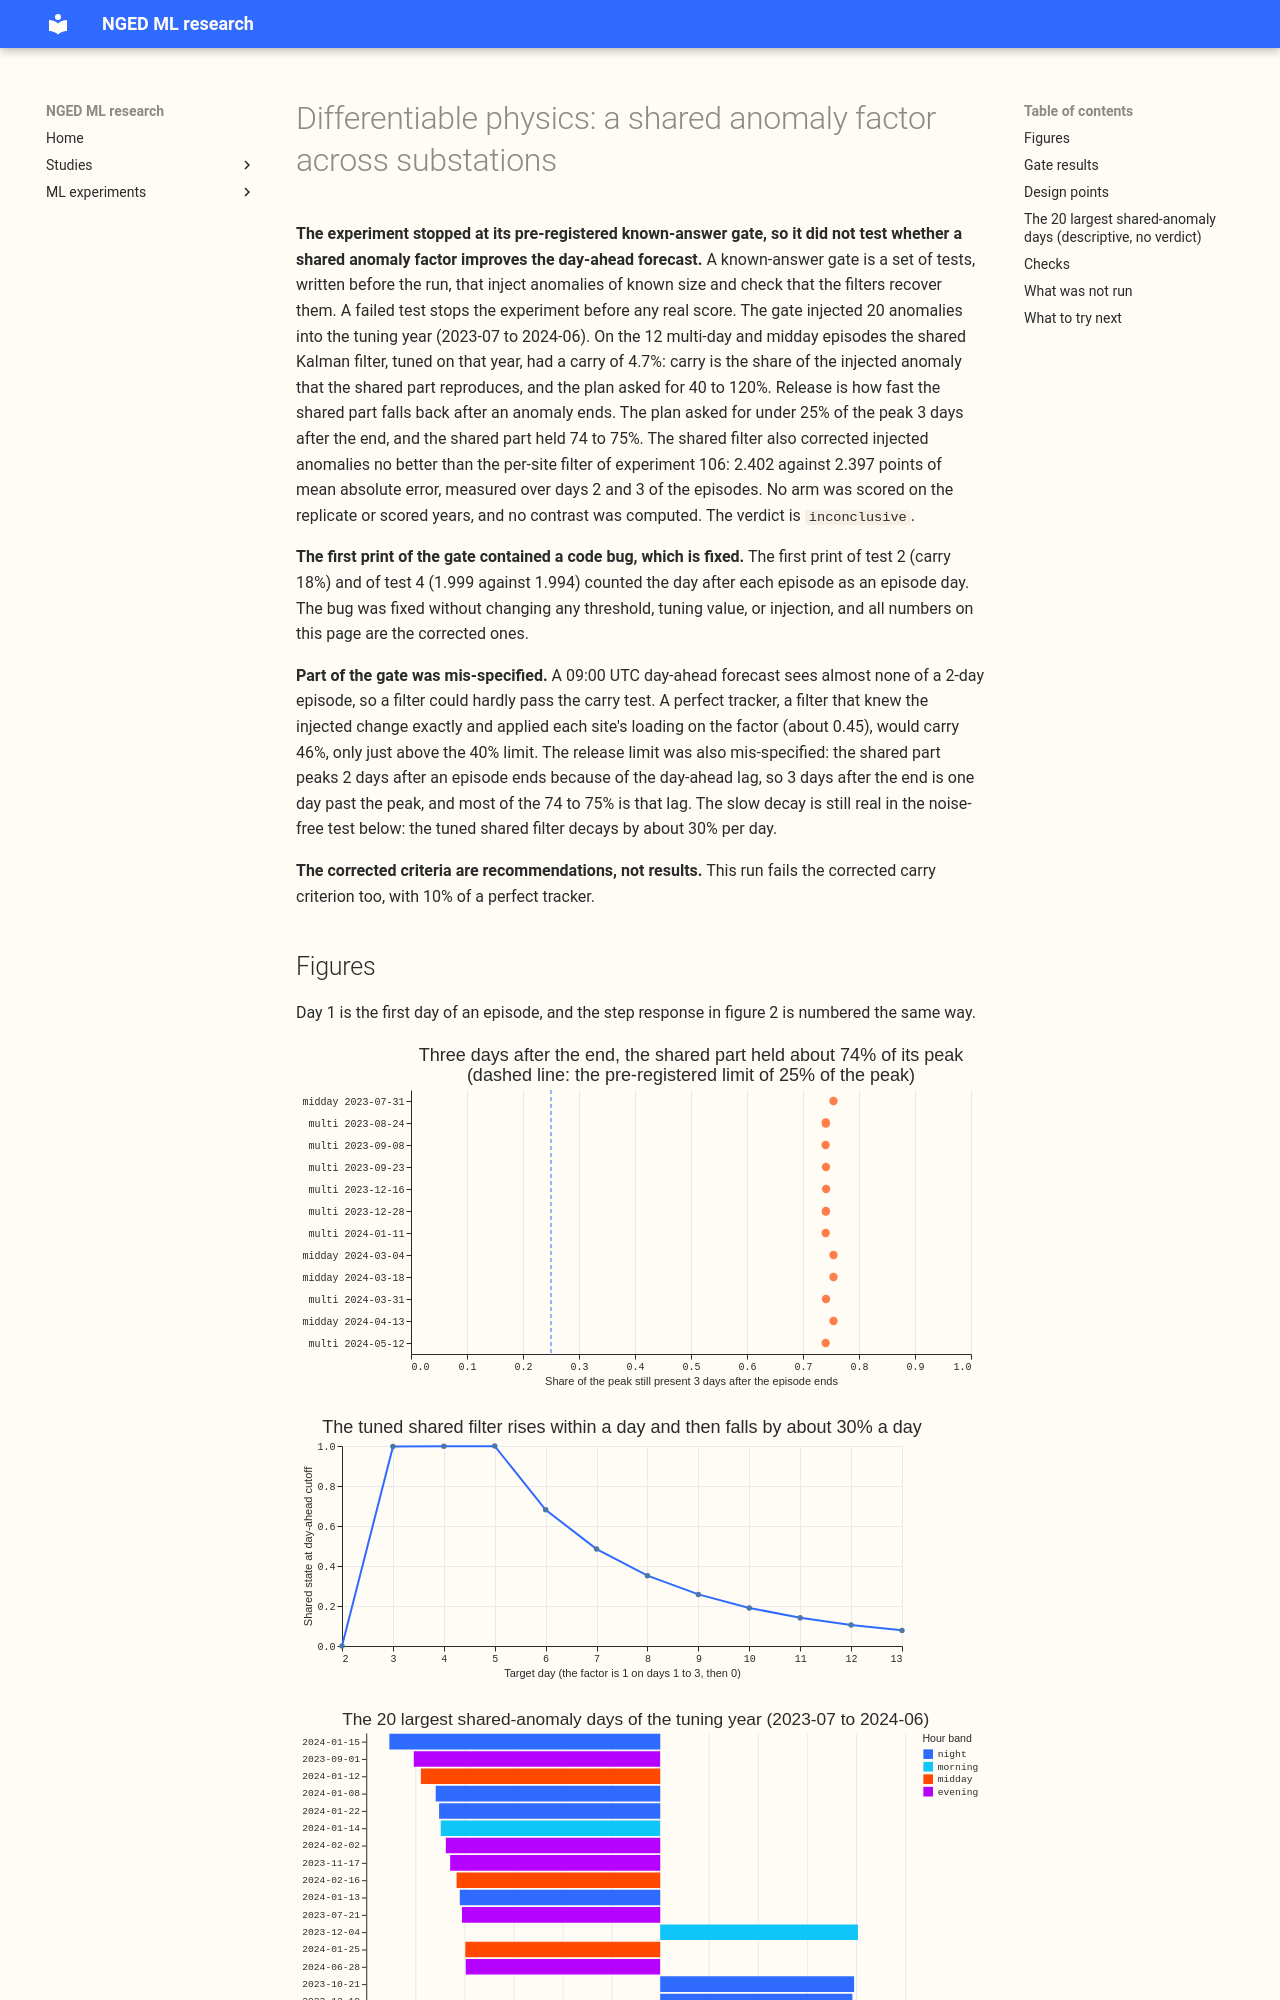

repository: openclimatefix/nged-ml-research · page: ml-experiments/00108-differentiable-physics-shared-anomaly-factor-across-substations/result/index.html · generator: mkdocs

---
id: "00108"
slug: differentiable-physics-shared-anomaly-factor-across-substations
theme: lagged-power-and-error-correction
also_relevant_to: [differentiable-physics-long-history-and-drift]
status: done
size: >-
  medium: a small module PR (a spread over a correction summed from several traces, with its leakage
  test) plus experiment scripts
hypothesis: >-
  The residuals of the frozen convex demand model carry a component shared across Primaries, and a
  shared state estimated from the other substations' residuals, available at the forecast origin,
  lowers the day-ahead quantile score by more than the per-site Kalman filter of Part 4 already does.
prediction: see "Predictions"
decision_rule: see "Decision rule"
benchmark: >-
  Part 4's A2 (convex model on all years, no drift, pinned capacity, per-site Kalman filter), rebuilt
  from its stored configuration; Part 4's A0 (the same model uncorrected); a placebo factor from the
  contributor panel shifted by whole weeks, refitted per draw; climatology and manual_heuristic as
  stored by Part 4
row_set_id: >-
  dp_mw_v1 (experiment 103); scored 2025-07-01 to 2026-06-30, replicate 2024-07-01 to 2025-06-30,
  tuning 2023-07-01 to 2024-06-30
metric: >-
  Quantile score (twice the mean pinball loss over experiment 87's 11 quantiles) in points of
  effective capacity, on rows outside the hand-filtered switching events at the scored site, at day
  D+1 from a 09:00 UTC initialisation on day D (leads of 15.5 to 39 hours)
verdict: inconclusive
production_status: not-for-production
adopted_in: none
take_home_message: >-
  The experiment stopped at its known-answer gate, where three of seven tests failed, so it cannot
  say whether a shared factor improves the forecast. On injected anomalies the shared filter, tuned
  on 2023-24, carried under 5% of the injected points (the plan asked for 40% or more), and it
  corrected no better than the per-site filter (2.402 against 2.397 points of mean absolute error
  over days 2 and 3 of the episodes). Part of the test was mis-specified, so a corrected test would
  be needed before any real score.
date: 2026-10-19
pr: 1384
advice:
  - >-
    Judge a shared filter's carry against what a day-ahead forecast can see, not against the full
    injected points: the loading ceiling is 0.458, just above the 40% limit, and this run carried
    10% of a perfect tracker even on episode days (gate test 2).
  - >-
    Inject episodes of 3 or more days, or score only the third day onward, because a 09:00 UTC
    origin sees the first day's night band and, in summer time, one morning half-hour (gate test 2).
  - >-
    The shared filter tuned by marginal likelihood on 2023-24 decays by about 30% per day after a
    step, so a limit of 25% 3 days after an episode cannot pass for that filter; set the limit from
    the idealised response (figure 2) before running the gate (gate test 3).
  - >-
    Do not re-run a failed gate on the same injections after changing the test; write the revised
    test down first and use new injections (gate rule).
code: ml-experiments/00108-differentiable-physics-shared-anomaly-factor-across-substations/
---
